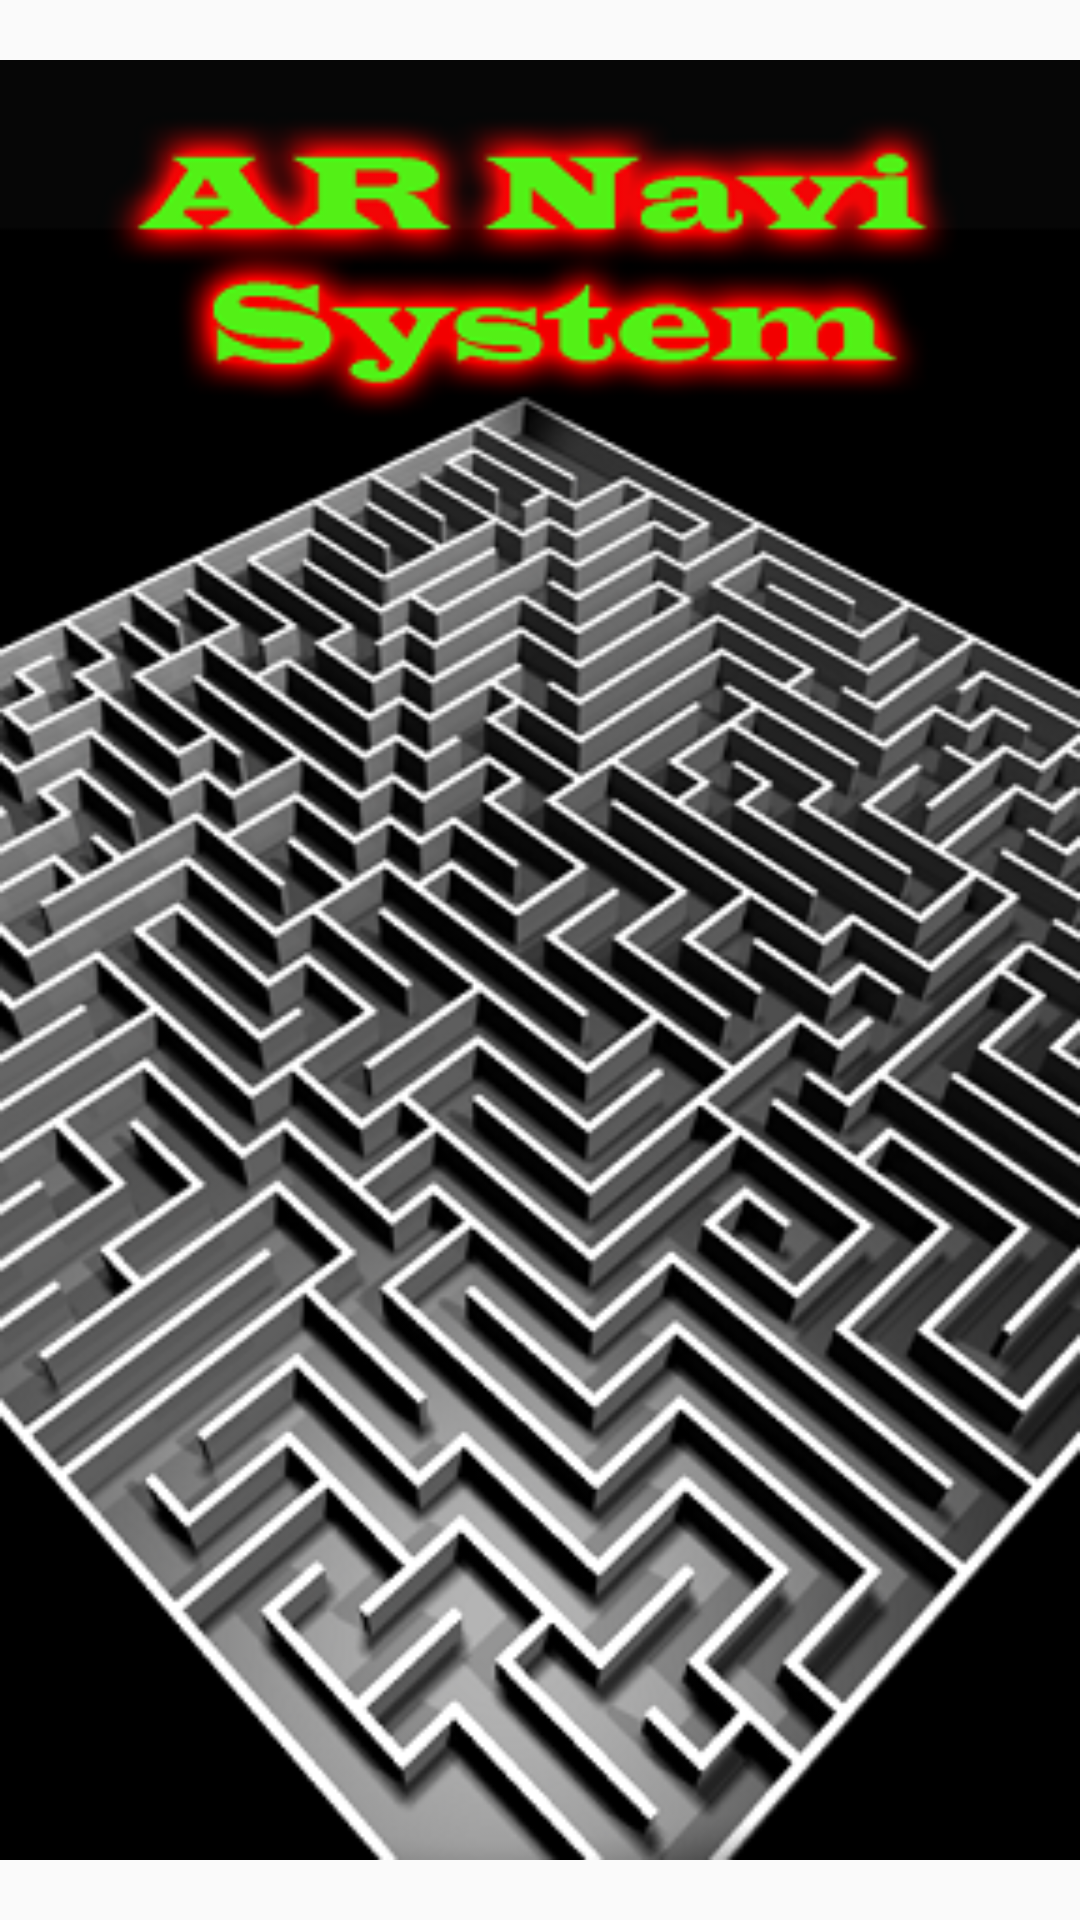

Produce the Android XML layout that renders to this screen, including the resource entries it uses.
<!-- AndroidManifest.xml: activity theme NoActionBar -->
<!-- res/layout/activity_start.xml -->
<?xml version="1.0" encoding="utf-8"?>
<android.support.constraint.ConstraintLayout xmlns:android="http://schemas.android.com/apk/res/android"
    xmlns:app="http://schemas.android.com/apk/res-auto"
    xmlns:tools="http://schemas.android.com/tools"
    android:layout_width="match_parent"
    android:layout_height="match_parent"
    tools:context=".StartActivity">

    <ImageView
        android:id="@+id/logoView"
        android:layout_width="0dp"
        android:layout_height="0dp"
        app:layout_constraintBottom_toBottomOf="parent"
        app:layout_constraintEnd_toEndOf="parent"
        app:layout_constraintStart_toStartOf="parent"
        app:layout_constraintTop_toTopOf="parent"
        android:src="@drawable/splash_screen" />

</android.support.constraint.ConstraintLayout>
<!-- resources referenced by this layout -->
<resources>
  <!-- drawable splash_screen: png bitmap (drawable, 175008 bytes) -->
  <style name="NoActionBar" parent="Theme.AppCompat.Light.DarkActionBar">
          <item name="windowActionBar">false</item>
          <item name="windowNoTitle">true</item>
          <item name="android:windowFullscreen">true</item>
      </style>
</resources>
